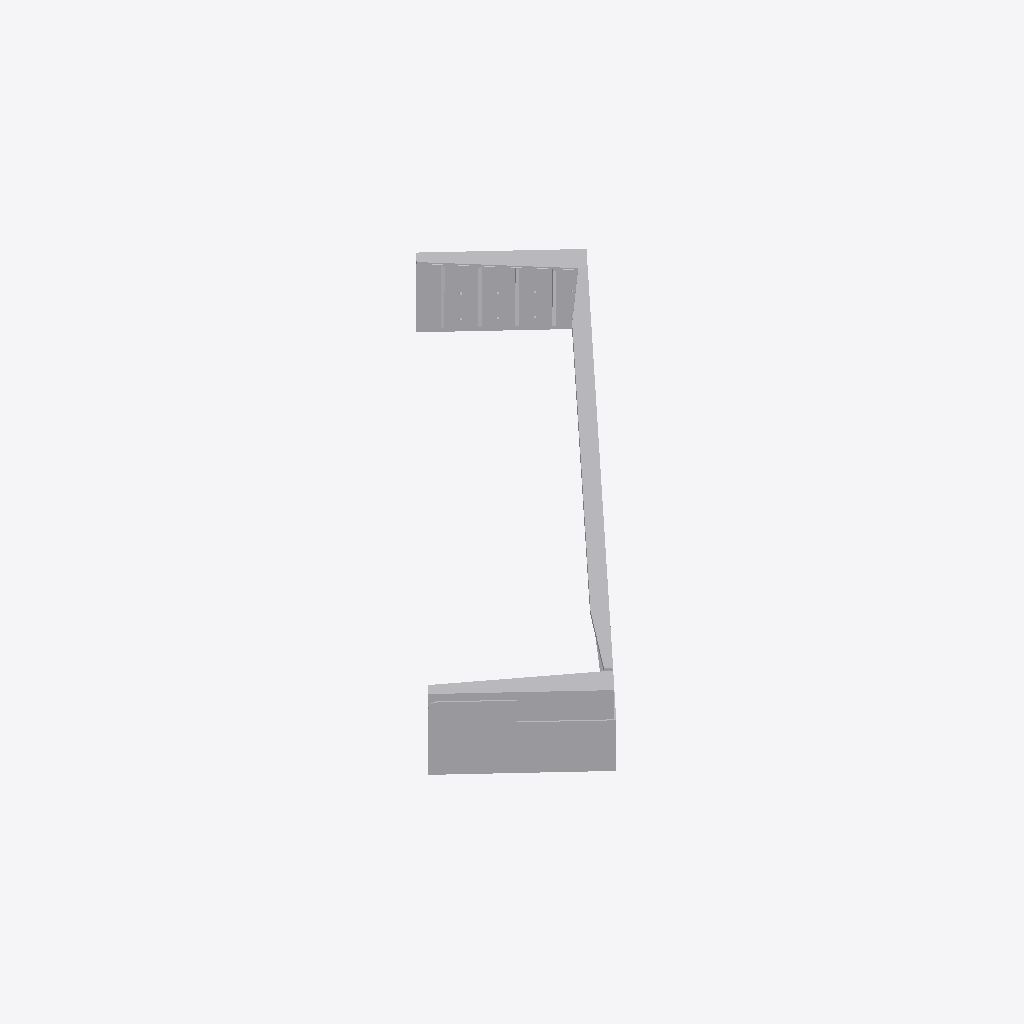
Isometric view of an IFC building model (IFC-SPF (STEP), schema IFC2X3, length unit millimetre), seen from the south-west, elements coloured by IFC class: 1 other element (light grey).
Extent 3.7 m × 3.8 m × 0.6 m (x, y, z). Storeys (1): Level 1 at 0.00 m. Elements (1): 1 IfcBuildingElementProxy.

HEADER;
FILE_DESCRIPTION(('ViewDefinition [CoordinationView]'),'2;1');
FILE_NAME('Project  Number','2022-02-11T15:07:42',(''),(''),'The EXPRESS Data Manager Version 5.02.0100.07 : ','24.40.39600.0000 - Exporter 20.0.0.364 - Default','');
FILE_SCHEMA(('IFC2X3'));
ENDSEC;
DATA;
#108=IFCPROJECT('15pSe6O_z14Q8ZA92K51vW',#41,'Project  Number',$,$,'Project Name','Project  Status',(#97,#105),#92);
#10797=IFCSITE('15pSe6O_z14Q8ZA92K51vY',#41,'Default',$,$,#10794,$,$,.ELEMENT.,(42,21,31,181945),(-71,-3,-24,-263305),0.0,$,$);
#118=IFCBUILDING('15pSe6O_z14Q8ZA92K51vX',#41,'',$,$,#32,$,'',.ELEMENT.,$,$,$);
#127=IFCBUILDINGSTOREY('15pSe6O_z14Q8ZA91hwzAV',#41,'Level 1',$,'Level:8mm Head',#125,$,'Level 1',.ELEMENT.,0.0);
#10701=IFCBUILDINGELEMENTPROXY('3Qi69SDzzFwxbtgTkFZB2D',#41,'Family1:Standard:205289',$,'Family1:Standard',#10699,#10692,'205289',$);
ENDSEC;
